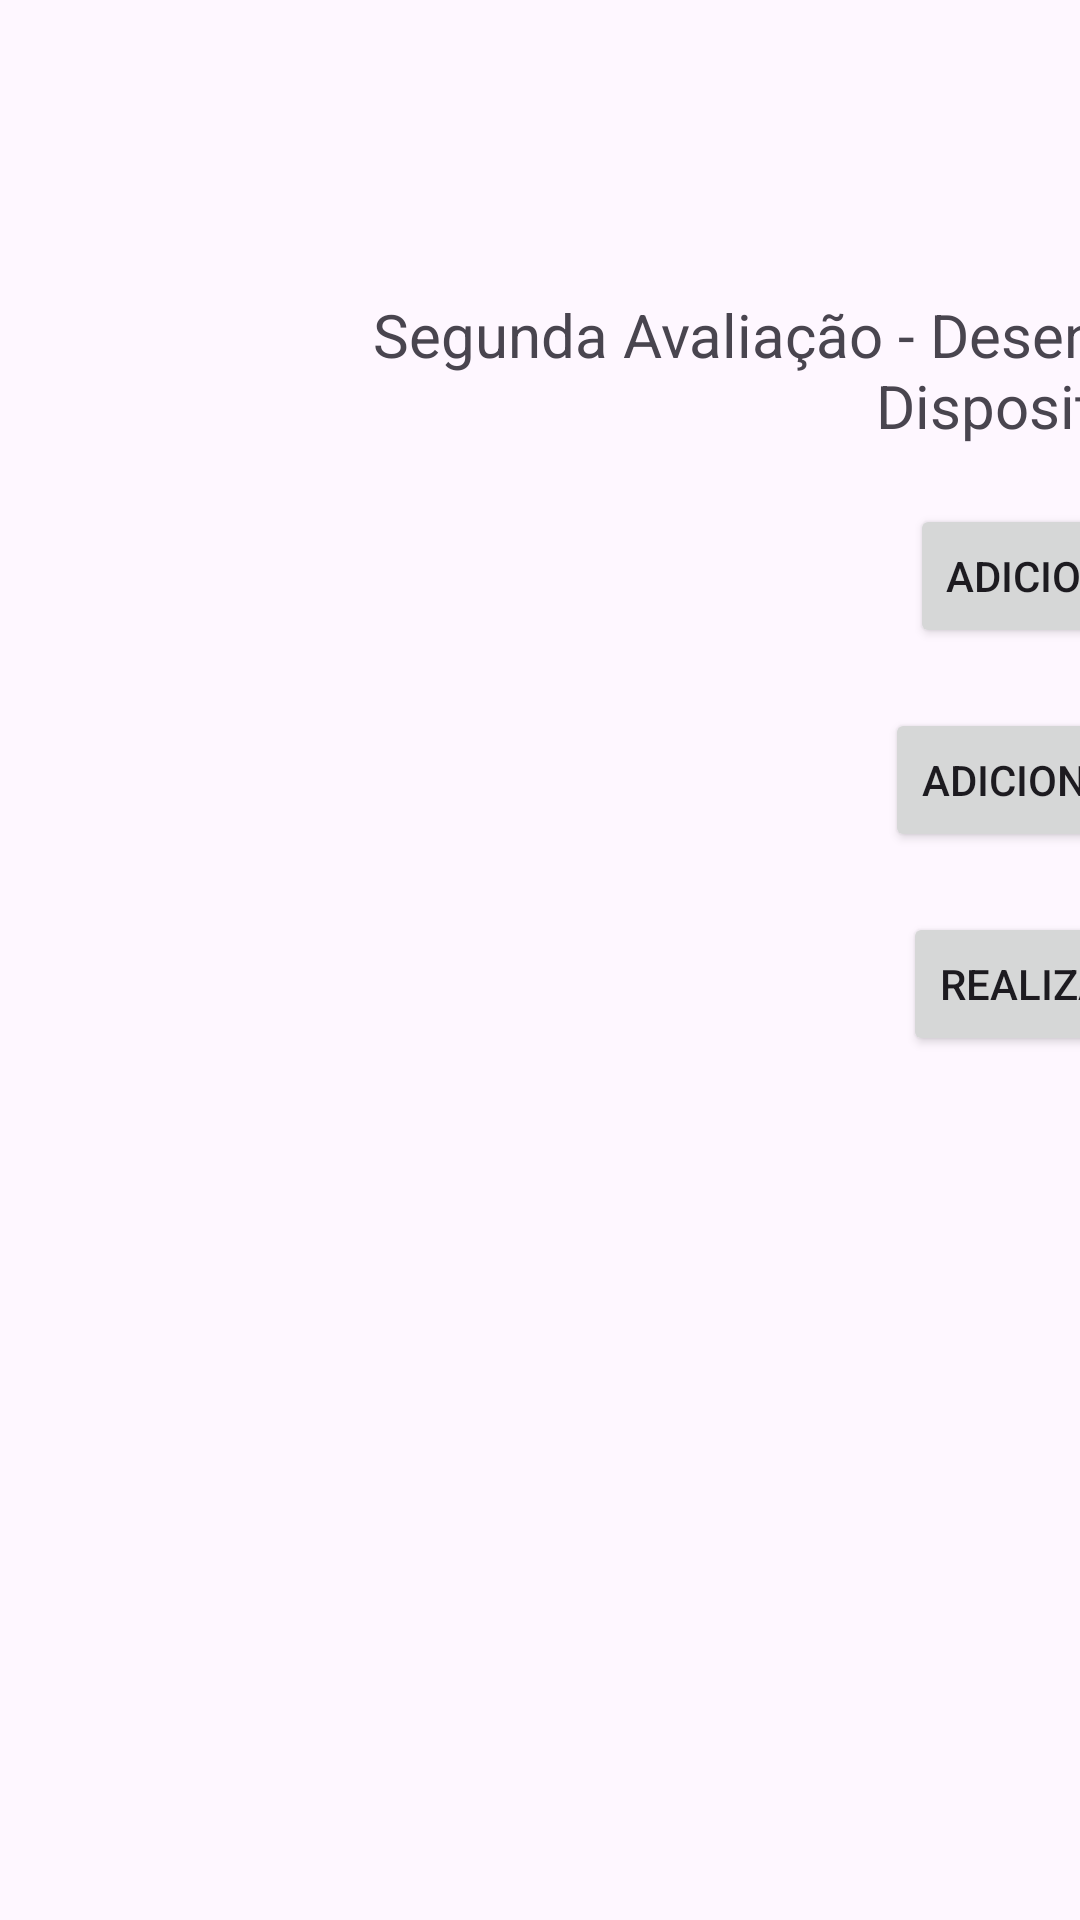

Layout XML and referenced resources for this Android screen:
<!-- AndroidManifest.xml: application theme Theme.App_av2 -->
<!-- res/layout/activity_main.xml -->
<androidx.constraintlayout.widget.ConstraintLayout xmlns:android="http://schemas.android.com/apk/res/android"
    xmlns:app="http://schemas.android.com/apk/res-auto"
    xmlns:tools="http://schemas.android.com/tools"
    android:layout_width="match_parent"
    android:layout_height="match_parent"
    android:orientation="horizontal"
    tools:context=".MainActivity">

    <TextView
        android:id="@+id/textView8"
        android:layout_width="600dp"
        android:layout_height="0dp"
        android:layout_marginStart="81dp"
        android:layout_marginTop="98dp"
        android:layout_marginBottom="223dp"
        android:text="Segunda Avaliação - Desenvolvimento de Aplicações para Dispositivos Móveis"
        android:textAlignment="center"
        android:textSize="20dp"
        app:layout_constraintBottom_toTopOf="@+id/textView13"
        app:layout_constraintStart_toStartOf="parent"
        app:layout_constraintTop_toTopOf="parent"
        tools:context=".MainActivity" />

    <Button
        android:id="@+id/button"
        android:layout_width="wrap_content"
        android:layout_height="wrap_content"
        android:layout_marginTop="168dp"
        android:layout_marginBottom="20dp"
        android:text="Adicionar Cliente"
        app:layout_constraintBottom_toTopOf="@+id/button2"
        app:layout_constraintEnd_toEndOf="@+id/textView8"
        app:layout_constraintStart_toStartOf="@+id/textView8"
        app:layout_constraintTop_toTopOf="parent" />

    <Button
        android:id="@+id/button2"
        android:layout_width="wrap_content"
        android:layout_height="wrap_content"
        android:layout_marginTop="236dp"
        android:layout_marginBottom="20dp"
        android:text="Adicionar Produto"
        app:layout_constraintBottom_toTopOf="@+id/button3"
        app:layout_constraintEnd_toEndOf="@+id/button"
        app:layout_constraintTop_toTopOf="parent" />

    <Button
        android:id="@+id/button3"
        android:layout_width="wrap_content"
        android:layout_height="wrap_content"
        android:layout_marginStart="6dp"
        android:layout_marginTop="304dp"
        android:text="Realizar Venda"
        app:layout_constraintStart_toStartOf="@+id/button2"
        app:layout_constraintTop_toTopOf="parent" />

    <TextView
        android:id="@+id/textView13"
        android:layout_width="wrap_content"
        android:layout_height="wrap_content"
        android:layout_marginStart="227dp"
        android:layout_marginTop="371dp"
        android:layout_marginBottom="410dp"
        android:text="Realizado por: João Victor e Wellington Junior"
        app:layout_constraintBottom_toBottomOf="parent"
        app:layout_constraintEnd_toEndOf="@+id/button3"
        app:layout_constraintHorizontal_bias="0.0"
        app:layout_constraintStart_toStartOf="parent"
        app:layout_constraintTop_toTopOf="parent"
        app:layout_constraintVertical_bias="0.0" />

</androidx.constraintlayout.widget.ConstraintLayout>
<!-- resources referenced by this layout -->
<resources>
  <style name="Theme.App_av2" parent="Base.Theme.App_av2" />
  <style name="Base.Theme.App_av2" parent="Theme.Material3.DayNight.NoActionBar">
          
          
      </style>
</resources>
